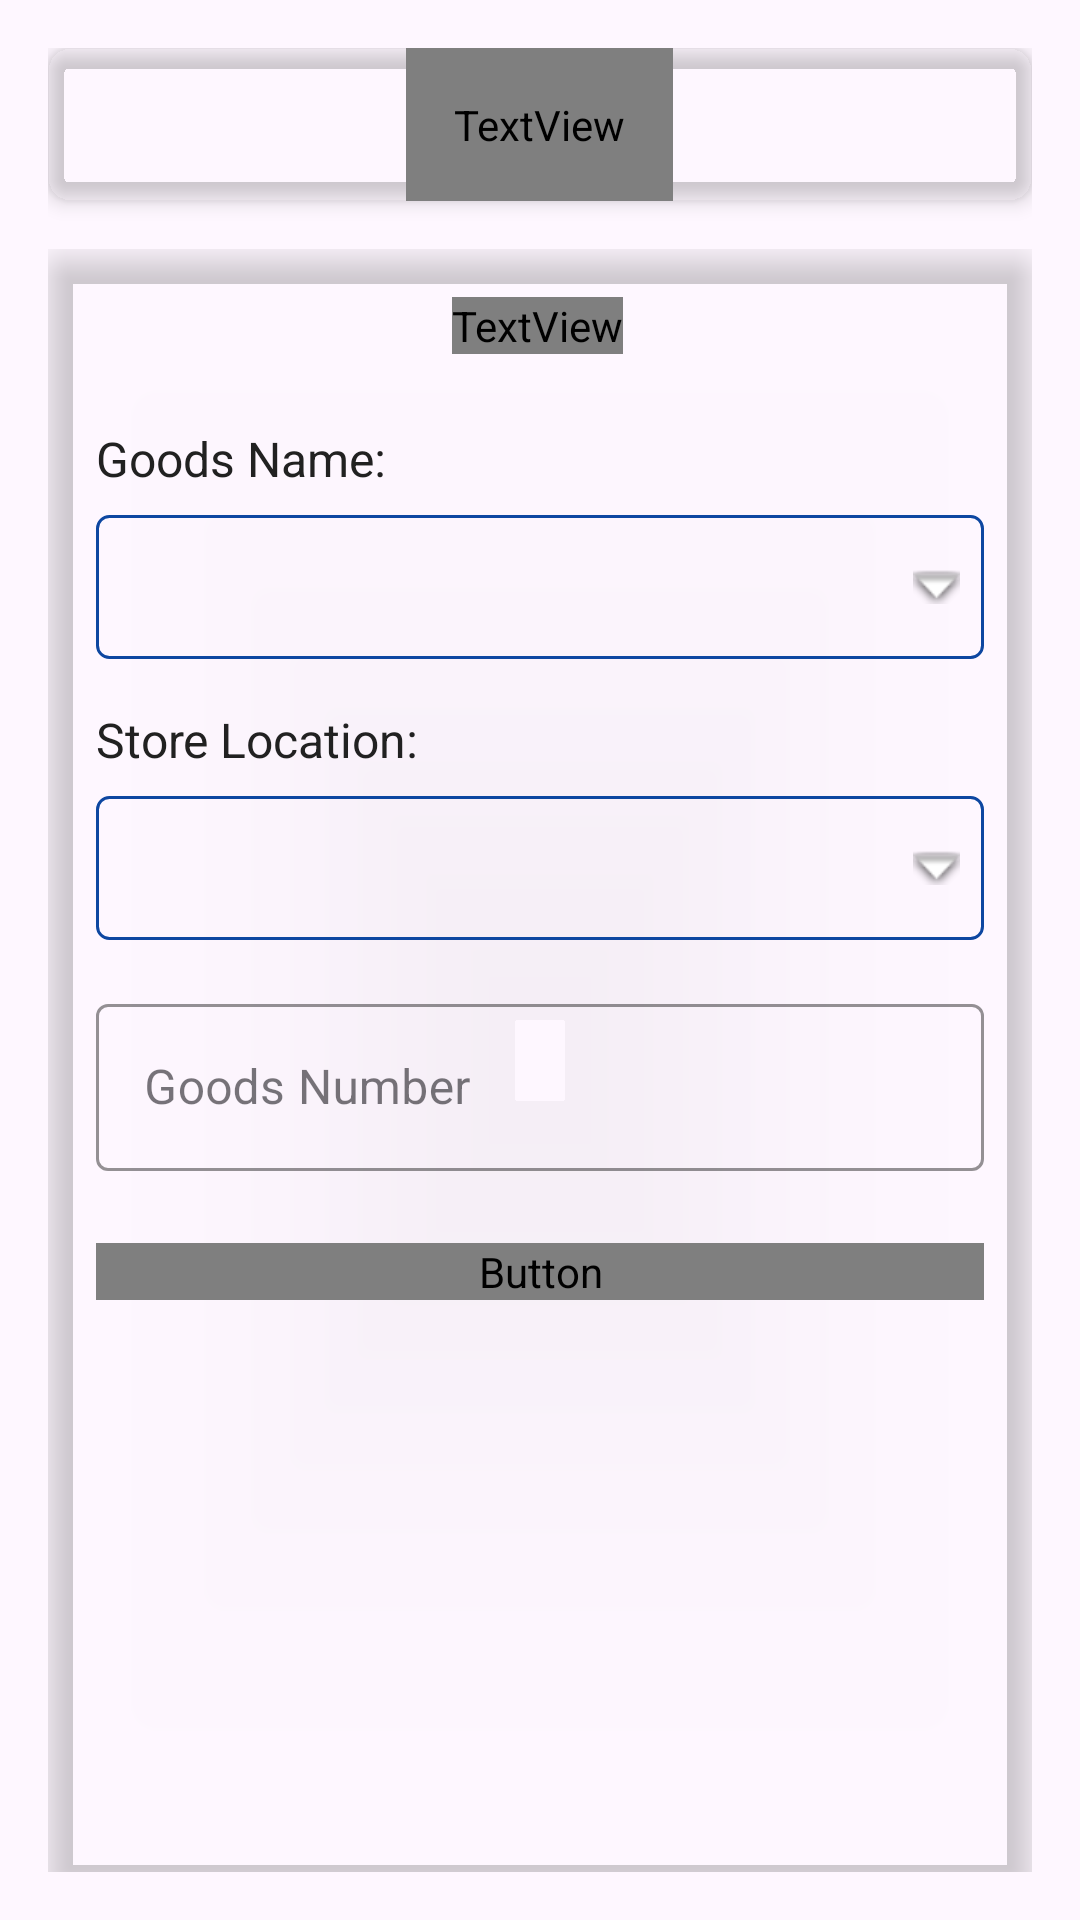

Write the Android layout XML for this screen, with the resource values it uses.
<!-- AndroidManifest.xml: application theme Base.Theme.AfricanShipping25 -->
<!-- res/layout/fragment_enter_store_goods.xml -->
<?xml version="1.0" encoding="utf-8"?>
<androidx.constraintlayout.widget.ConstraintLayout xmlns:android="http://schemas.android.com/apk/res/android"
    xmlns:app="http://schemas.android.com/apk/res-auto"
    xmlns:tools="http://schemas.android.com/tools"
    android:layout_width="match_parent"
    android:layout_height="match_parent"
    android:padding="16dp"
    android:background="?attr/colorBackground"
    tools:context=".enter_store_goods">

    <androidx.cardview.widget.CardView
        android:id="@+id/headerCard"
        android:layout_width="match_parent"
        android:layout_height="wrap_content"
        app:cardCornerRadius="8dp"
        app:cardElevation="4dp"
        app:cardBackgroundColor="?attr/buttonBackgroundTint"
        app:layout_constraintEnd_toEndOf="parent"
        app:layout_constraintStart_toStartOf="parent"
        app:layout_constraintTop_toTopOf="parent">

        <TextView
            android:layout_width="wrap_content"
            android:layout_height="wrap_content"
            android:layout_gravity="center"
            android:padding="16dp"
            android:text="Store Goods"
            android:textColor="?attr/buttonTextColor"
            android:textSize="24sp"
            android:textStyle="bold" />
    </androidx.cardview.widget.CardView>

    <ScrollView
        android:layout_width="match_parent"
        android:layout_height="0dp"
        android:layout_marginTop="16dp"
        app:layout_constraintTop_toBottomOf="@id/headerCard"
        app:layout_constraintBottom_toBottomOf="parent"
        app:layout_constraintStart_toStartOf="parent"
        app:layout_constraintEnd_toEndOf="parent"
        android:fillViewport="true">

        <androidx.cardview.widget.CardView
            android:layout_width="match_parent"
            android:layout_height="wrap_content"
            app:cardCornerRadius="8dp"
            app:cardElevation="6dp"
            app:cardBackgroundColor="?attr/VsCardBackground">

            <androidx.constraintlayout.widget.ConstraintLayout
                android:layout_width="match_parent"
                android:layout_height="wrap_content"
                android:padding="16dp">

                <TextView
                    android:id="@+id/titleTextView"
                    android:layout_width="wrap_content"
                    android:layout_height="wrap_content"
                    android:text="Enter Store Goods"
                    android:textColor="?attr/VsTitleColor"
                    android:textSize="24sp"
                    android:textStyle="bold"
                    app:layout_constraintEnd_toEndOf="parent"
                    app:layout_constraintHorizontal_bias="0.496"
                    app:layout_constraintStart_toStartOf="parent"
                    app:layout_constraintTop_toTopOf="parent" />

                <TextView
                    android:id="@+id/goodsNameLabel"
                    android:layout_width="wrap_content"
                    android:layout_height="wrap_content"
                    android:layout_marginTop="24dp"
                    android:text="Goods Name:"
                    android:textColor="@color/text_primary"
                    android:textSize="16sp"
                    app:layout_constraintStart_toStartOf="parent"
                    app:layout_constraintTop_toBottomOf="@+id/titleTextView" />

                <Spinner
                    android:id="@+id/goodsNameSpinner"
                    android:layout_width="0dp"
                    android:layout_height="wrap_content"
                    android:layout_marginTop="8dp"
                    android:background="@drawable/spinner_background"
                    android:minHeight="48dp"
                    app:layout_constraintEnd_toEndOf="parent"
                    app:layout_constraintHorizontal_bias="0.0"
                    app:layout_constraintStart_toStartOf="parent"
                    app:layout_constraintTop_toBottomOf="@+id/goodsNameLabel" />

                <TextView
                    android:id="@+id/storeLocationLabel"
                    android:layout_width="wrap_content"
                    android:layout_height="wrap_content"
                    android:layout_marginTop="16dp"
                    android:text="Store Location:"
                    android:textColor="@color/text_primary"
                    android:textSize="16sp"
                    app:layout_constraintStart_toStartOf="parent"
                    app:layout_constraintTop_toBottomOf="@+id/goodsNameSpinner" />

                <Spinner
                    android:id="@+id/storeLocationSpinner"
                    android:layout_width="0dp"
                    android:layout_height="wrap_content"
                    android:layout_marginTop="8dp"
                    android:background="@drawable/spinner_background"
                    android:minHeight="48dp"
                    app:layout_constraintEnd_toEndOf="parent"
                    app:layout_constraintStart_toStartOf="parent"
                    app:layout_constraintTop_toBottomOf="@+id/storeLocationLabel" />

                <com.google.android.material.textfield.TextInputLayout
                    android:id="@+id/quantityLayout"
                    style="@style/Widget.MaterialComponents.TextInputLayout.OutlinedBox"
                    android:layout_width="match_parent"
                    android:layout_height="wrap_content"
                    android:layout_marginTop="16dp"
                    app:boxStrokeColor="?attr/inputBoxStrokeColor"
                    app:hintTextColor="?attr/inputHintColor"
                    app:layout_constraintTop_toBottomOf="@+id/storeLocationSpinner">

                    <com.google.android.material.textfield.TextInputEditText
                        android:id="@+id/etgoodsNumber"
                        android:layout_width="match_parent"
                        android:layout_height="wrap_content"
                        android:hint="Goods Number"
                        android:inputType="number"
                        android:textColor="@color/text_primary" />
                </com.google.android.material.textfield.TextInputLayout>

                <Button
                    android:id="@+id/saveButton"
                    android:layout_width="match_parent"
                    android:layout_height="wrap_content"
                    android:layout_marginTop="24dp"
                    android:backgroundTint="?attr/buttonBackgroundTint"
                    android:text="Save to Store Inventory"
                    android:textColor="?attr/buttonTextColor"
                    app:layout_constraintTop_toBottomOf="@+id/quantityLayout"
                    tools:layout_editor_absoluteX="16dp" />

            </androidx.constraintlayout.widget.ConstraintLayout>
        </androidx.cardview.widget.CardView>
    </ScrollView>
</androidx.constraintlayout.widget.ConstraintLayout>
<!-- resources referenced by this layout -->
<resources>
  <color name="text_primary">#212121</color>
  <!-- drawable spinner_background (drawable) -->
  <?xml version="1.0" encoding="utf-8"?>
  <selector xmlns:android="http://schemas.android.com/apk/res/android">
      <item>
          <layer-list>
              <item>
                  <shape android:shape="rectangle">
                      <solid android:color="?attr/colorBackground" />
                      <corners android:radius="4dp" />
                      <stroke android:width="1dp" android:color="@color/primary" />
                      <padding android:right="8dp" android:left="8dp" />
                  </shape>
              </item>
              <item android:gravity="end|center_vertical">
                  <bitmap android:src="@android:drawable/arrow_down_float"
                      android:tint="?attr/buttonBackgroundTint" />
              </item>
          </layer-list>
      </item>
  </selector>
  <style name="Base.Theme.AfricanShipping25" parent="Theme.Material3.DayNight.NoActionBar">
          
          <item name="colorPrimary">@color/black</item>
          <item name="android:statusBarColor" tools:targetApi="l">@color/white</item>
          
          <item name="android:windowLightStatusBar" tools:targetApi="m">true</item>
  
      </style>
  <color name="primary">#0D47A1</color>
  <color name="black">#FF000000</color>
  <color name="white">#FFFFFFFF</color>
</resources>
